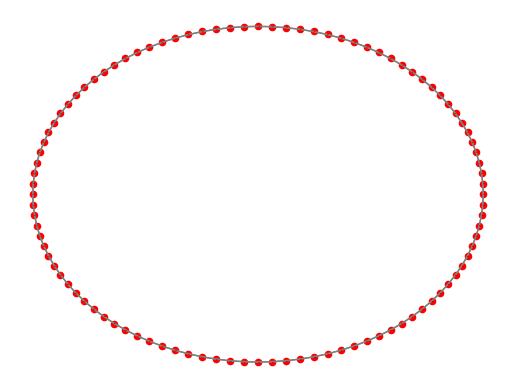

Write the Python code that produced this figure.
#%%
import networkx as nx
import matplotlib.pyplot as plt
import pylab
factor = 0.05
G = nx.MultiDiGraph()

N = 100
M = 2
for n in range(N):
    G.add_node(n + 1)

for n in range(N - M):
    G.add_edge(n + 1, n + 1 + M)

for n in range(M):
    G.add_edge(N - (M - (n + 1)), n + 1)

pos = nx.circular_layout(G)

nx.draw_networkx_nodes(G, pos, node_color = 'r', node_size = 400*factor, alpha = 1)
ax = plt.gca()
for e in G.edges:
    ax.annotate(
        "",
        xy=pos[e[0]], 
        xycoords='data',
        xytext=pos[e[1]], 
        textcoords='data',
        arrowprops=dict
            (
                arrowstyle="-", 
                color="0.5",
                shrinkA=10*factor, 
                shrinkB=10*factor,
                patchA=None, 
                patchB=None,
                connectionstyle="arc3,rad=rrr".replace('rrr',str(0.3*e[2])),
            ),
        )

for n in G.nodes:
    ax.annotate(
        n, 
        xy=pos[n] - (0.025*factor), 
        xycoords='data',
        fontsize=10*factor
        )

plt.axis('off')
plt.show()
# %%
